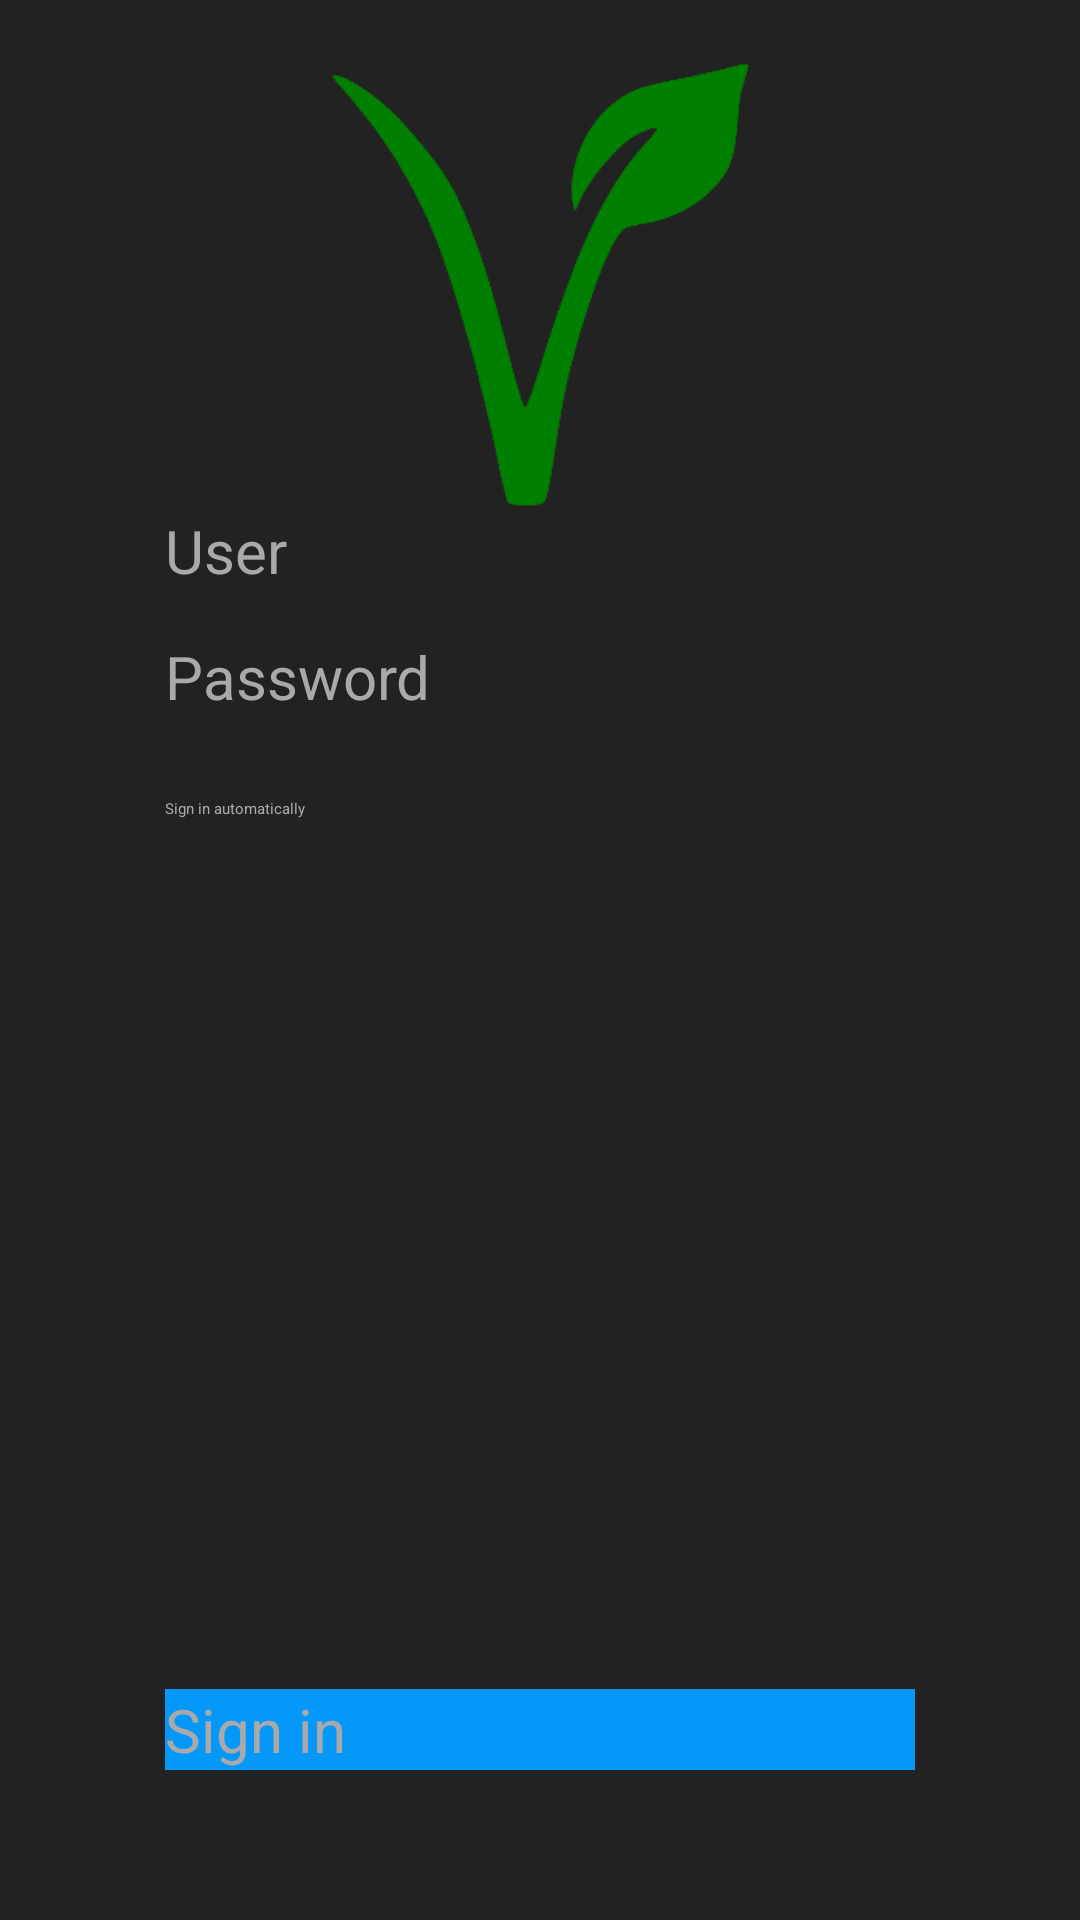

Android layout source for this screen:
<!-- AndroidManifest.xml: application theme Theme.MyTheme -->
<!-- res/layout/activity_login.xml -->
<?xml version="1.0" encoding="utf-8"?>
<RelativeLayout xmlns:android="http://schemas.android.com/apk/res/android"
    xmlns:tools="http://schemas.android.com/tools"
    android:layout_width="match_parent"
    android:layout_height="match_parent"
    android:background="@color/black"
    tools:context=".view.LoginActivity">

    <ImageView
        android:id="@+id/imageLogo"
        android:layout_width="150dp"
        android:layout_height="150dp"
        android:layout_centerHorizontal="true"
        android:layout_marginTop="20dp"
        android:contentDescription="TODO"
        android:src="@drawable/logo" />

    <TextView
        android:id="@+id/tvUsuario"
        android:layout_width="wrap_content"
        android:layout_height="wrap_content"
        android:layout_alignStart="@+id/edtLogin"
        android:layout_below="@+id/imageLogo"
        android:text="@string/user"
        android:textColor="@color/white"
        android:textSize="20sp" />

    <EditText
        android:id="@+id/edtLogin"
        android:layout_width="250dp"
        android:layout_height="wrap_content"
        android:layout_below="@+id/imageLogo"
        android:layout_centerHorizontal="true"
        android:layout_marginTop="15dp"
        android:inputType="number|text"
        android:textColor="@color/colorPrimary"
        android:textSize="20sp" />

    <TextView
        android:id="@+id/tvPassword"
        android:layout_width="wrap_content"
        android:layout_height="wrap_content"
        android:layout_alignStart="@+id/edtLogin"
        android:layout_below="@+id/edtLogin"
        android:text="@string/password"
        android:textColor="@color/white"
        android:textSize="20sp" />

    <EditText
        android:id="@+id/edtPassword"
        android:layout_width="250dp"
        android:layout_height="wrap_content"
        android:layout_below="@+id/tvPassword"
        android:layout_centerHorizontal="true"

        android:inputType="numberPassword"
        android:textColor="@color/colorPrimary"
        android:textSize="20sp" />

    <CheckBox
        android:id="@+id/savePassword"
        android:layout_width="250dp"
        android:layout_height="wrap_content"
        android:layout_below="@+id/edtPassword"
        android:layout_centerHorizontal="true"
        android:buttonTint="@color/colorPrimary"
        android:onClick="onCheckboxClicked"
        android:text="@string/savePassword"
        android:textColor="@color/white" />

    <ProgressBar
        android:id="@+id/progressBar"
        android:layout_width="wrap_content"
        android:layout_height="wrap_content"
        android:layout_above="@+id/btnLogin"
        android:layout_centerHorizontal="true"
        android:layout_marginBottom="10dp"
        android:visibility="invisible" />

    <Button
        android:id="@+id/btnLogin"
        android:layout_width="250dp"
        android:layout_height="wrap_content"
        android:layout_alignParentBottom="true"
        android:layout_centerHorizontal="true"
        android:layout_marginBottom="50dp"
        android:background="@color/colorPrimary"
        android:text="@string/signin"
        android:textColor="@color/white"
        android:textSize="20sp" />

</RelativeLayout>
<!-- resources referenced by this layout -->
<resources>
  <color name="black">#222223</color>
  <color name="colorPrimary">#0698f9</color>
  <color name="white">#a9a9aa</color>
  <!-- drawable logo: png bitmap (drawable, 9103 bytes) -->
  <string name="password">Password</string>
  <string name="savePassword">Sign in automatically</string>
  
      // Config
  <string name="signin">Sign in</string>
  <string name="user">User</string>
</resources>
